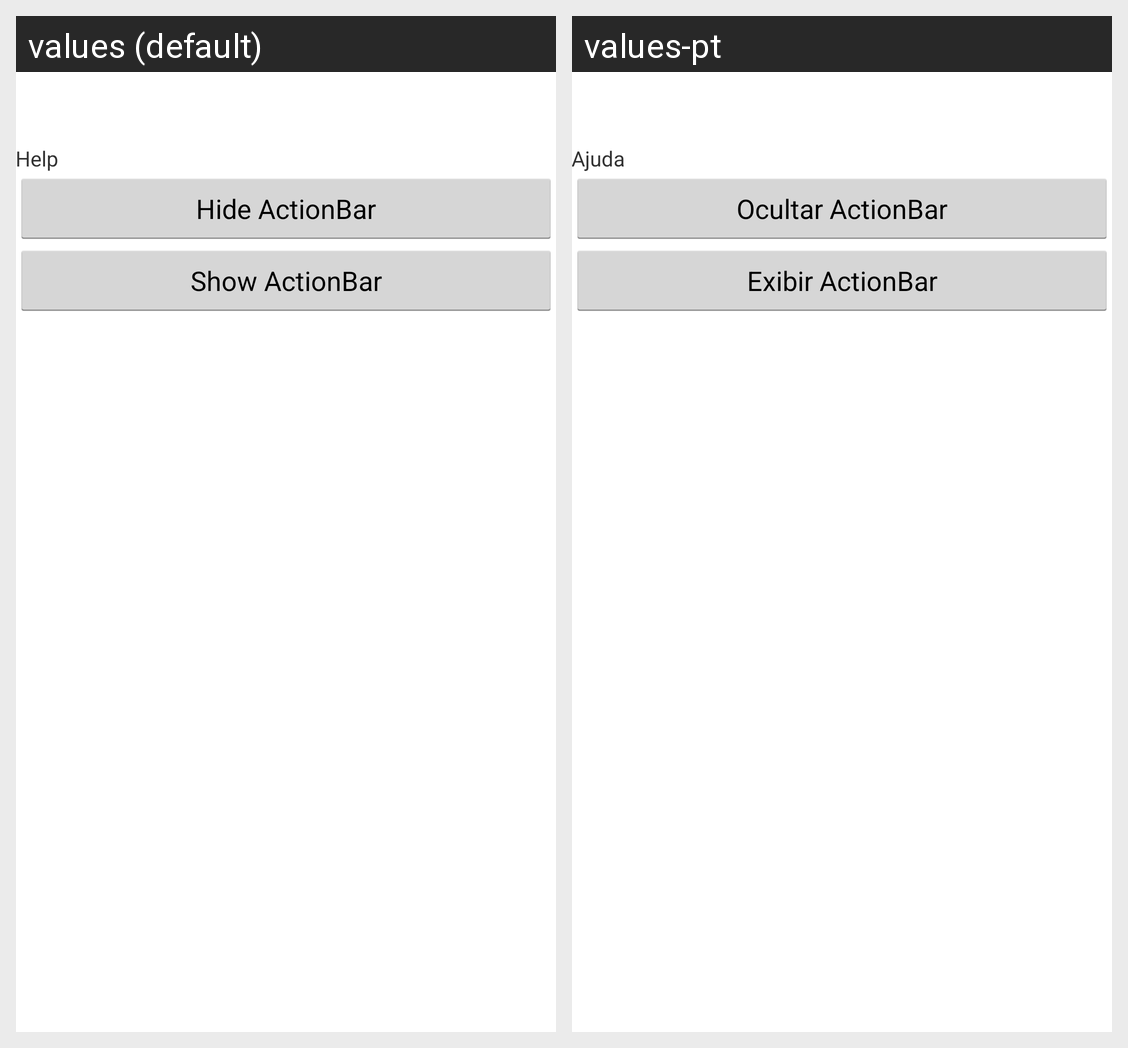

For this localized Android screen grid, give each drawn string resource with its value in every locale shown.
Android screen res/layout/fragment_action_bar_overlay.xml rendered under 2 locales, left to right: values (default), values-pt. Device: Nexus 5 (rendered at 1080×1920; each locale shown at half size, 540×960, under a caption strip naming it); theme CustomActionBarThemeOverlay.
Strings drawn on this screen, with the default value and each locale's value (text and hints the layout hard-codes, and strings that could not be matched under every locale, appear in the picture but are not listed):

action_help
  values: Help
  values-pt: Ajuda

hideActionBar
  values: Hide ActionBar
  values-pt: Ocultar ActionBar

showActionBar
  values: Show ActionBar
  values-pt: Exibir ActionBar
